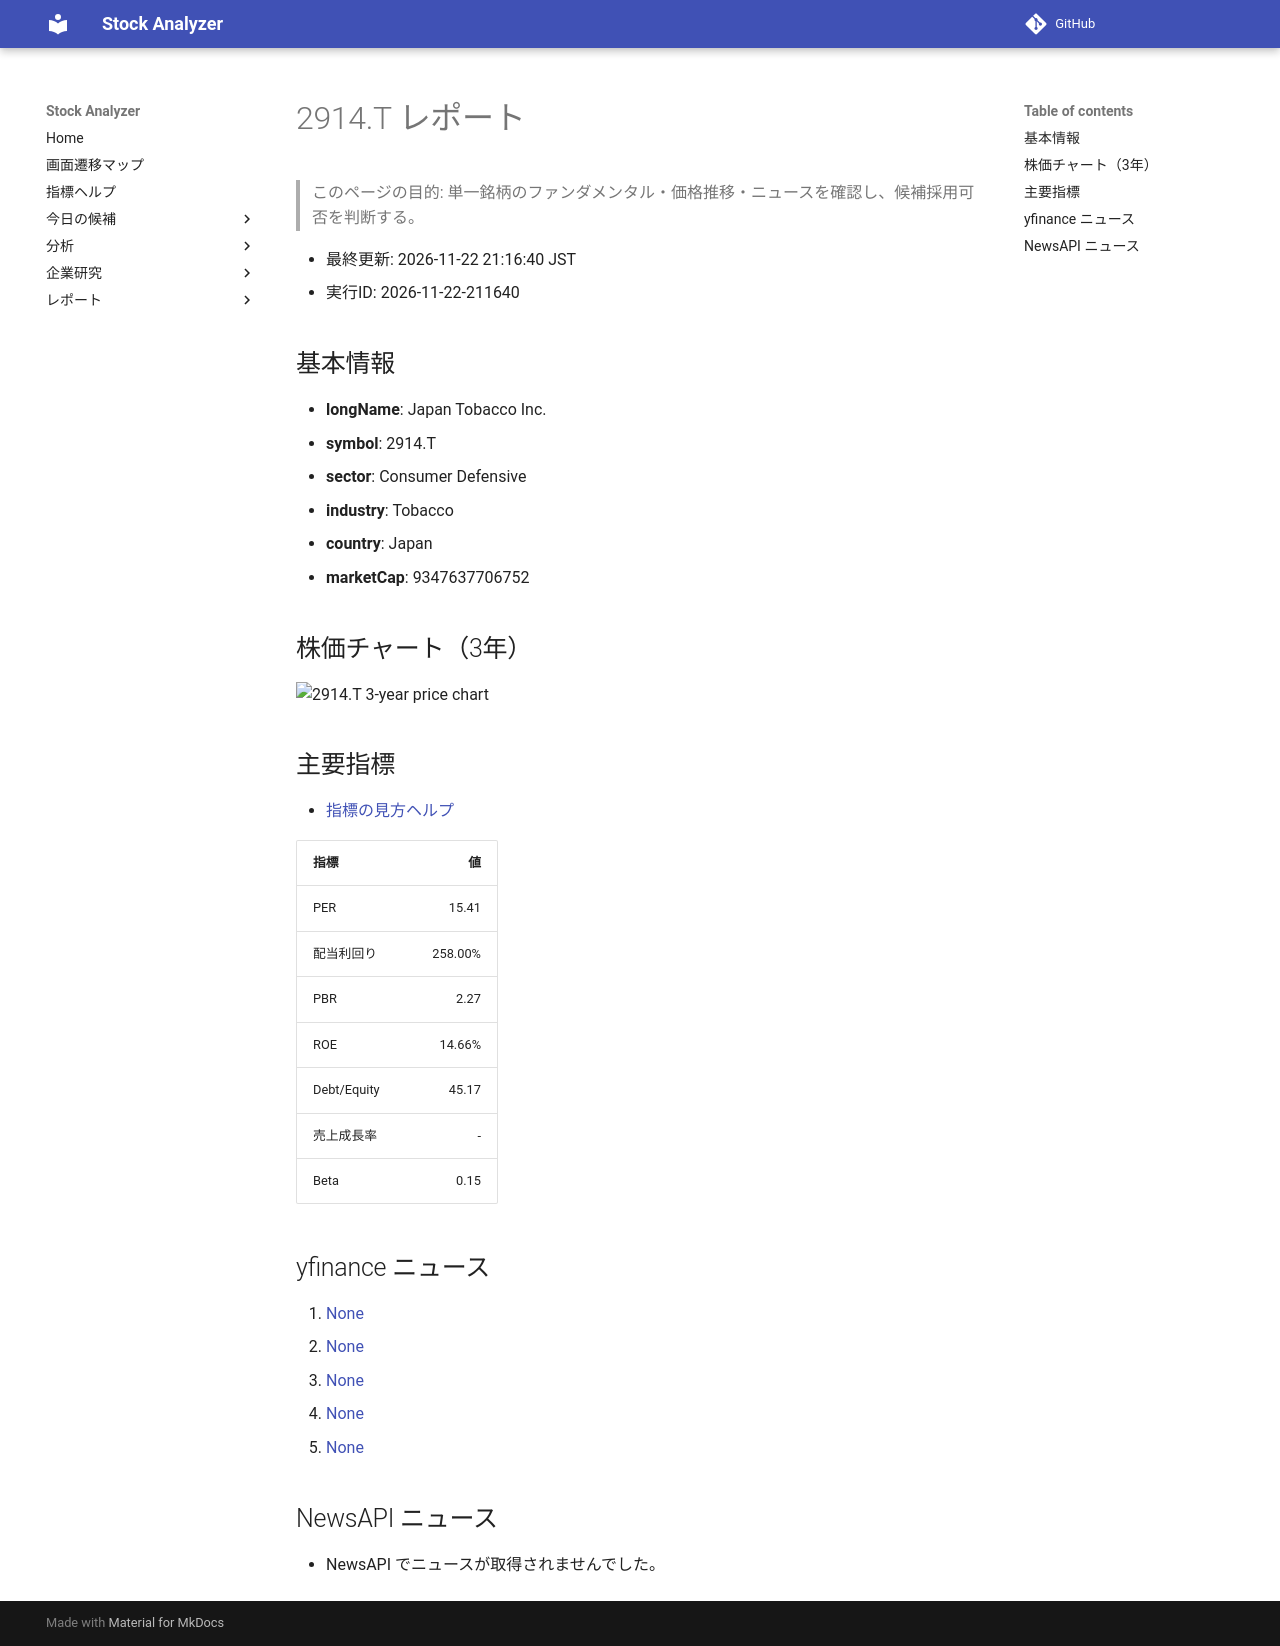

repository: Yumi-note/Making-APP · page: reports/2026-11-22/211640/2914_T/index.html · generator: mkdocs

# 2914.T レポート

> このページの目的: 単一銘柄のファンダメンタル・価格推移・ニュースを確認し、候補採用可否を判断する。

- 最終更新: 2026-11-22 21:16:40 JST
- 実行ID: 2026-11-22-211640

## 基本情報

- **longName**: Japan Tobacco Inc.
- **symbol**: 2914.T
- **sector**: Consumer Defensive
- **industry**: Tobacco
- **country**: Japan
- **marketCap**: 9347637706752

## 株価チャート（3年）

![2914.T 3-year price chart](2914_T_3y.png)

## 主要指標

- [指標の見方ヘルプ](../../../../indicators.md)

| 指標 | 値 |
|---|---:|
| PER | 15.41 |
| 配当利回り | 258.00% |
| PBR | 2.27 |
| ROE | 14.66% |
| Debt/Equity | 45.17 |
| 売上成長率 | - |
| Beta | 0.15 |

## yfinance ニュース

1. [None](None)
2. [None](None)
3. [None](None)
4. [None](None)
5. [None](None)

## NewsAPI ニュース

- NewsAPI でニュースが取得されませんでした。
